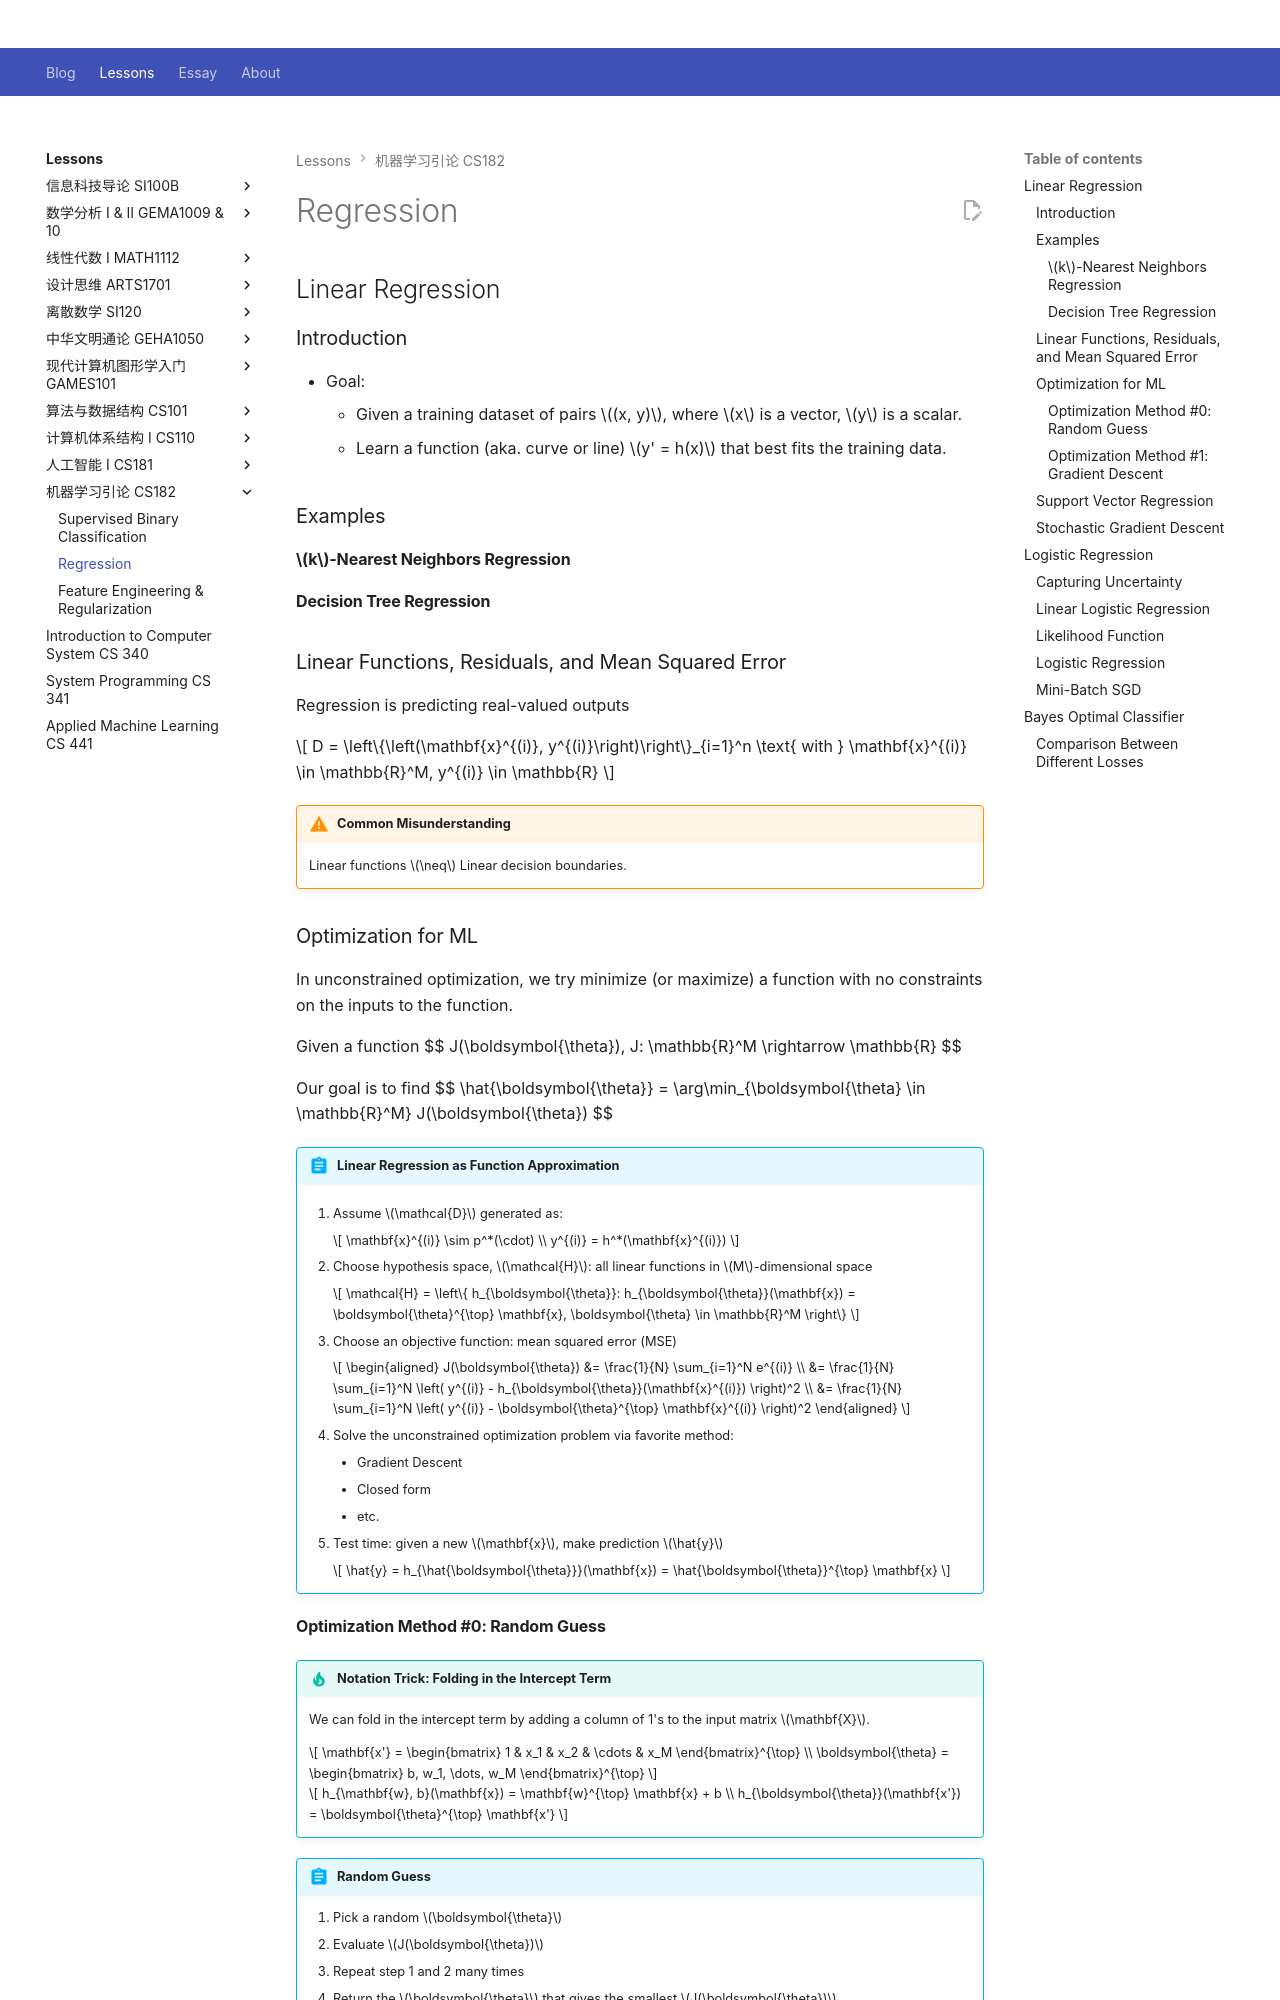

repository: Github-Anderson/Github-Anderson.github.io · page: lessons/CS182/regression/index.html · generator: mkdocs

---
comments: true
---

# Regression

## Linear Regression

### Introduction

- Goal:
	- Given a training dataset of pairs $(x, y)$, where $x$ is a vector, $y$ is a scalar.
	- Learn a function (aka. curve or line) $y' = h(x)$ that best fits the training data.

### Examples

#### $k$-Nearest Neighbors Regression

#### Decision Tree Regression

### Linear Functions, Residuals, and Mean Squared Error

Regression is predicting real-valued outputs

$$
D = \left\{\left(\mathbf{x}^{(i)}, y^{(i)}\right)\right\}_{i=1}^n \text{ with } \mathbf{x}^{(i)} \in \mathbb{R}^M, y^{(i)} \in \mathbb{R}
$$

!!! warning "Common Misunderstanding"

	Linear functions $\neq$ Linear decision boundaries.

### Optimization for ML

In unconstrained optimization, we try minimize (or maximize) a function with no constraints on the inputs to the function.

Given a function 
$$
J(\boldsymbol{\theta}), J: \mathbb{R}^M \rightarrow \mathbb{R}
$$

Our goal is to find
$$
\hat{\boldsymbol{\theta}} = \arg\min_{\boldsymbol{\theta} \in \mathbb{R}^M} J(\boldsymbol{\theta})
$$

!!! abstract "Linear Regression as Function Approximation"

	1. Assume $\mathcal{D}$ generated as:

		$$
		\mathbf{x}^{(i)} \sim p^*(\cdot) \\
		y^{(i)} = h^*(\mathbf{x}^{(i)})
		$$

	2. Choose hypothesis space, $\mathcal{H}$: all linear functions in $M$-dimensional space

		$$
		\mathcal{H} = \left\{ h_{\boldsymbol{\theta}}: h_{\boldsymbol{\theta}}(\mathbf{x}) = \boldsymbol{\theta}^{\top} \mathbf{x}, \boldsymbol{\theta} \in \mathbb{R}^M \right\}
		$$

	3. Choose an objective function: mean squared error (MSE)

		$$
		\begin{aligned}
			J(\boldsymbol{\theta}) &= \frac{1}{N} \sum_{i=1}^N e^{(i)} \\
			&= \frac{1}{N} \sum_{i=1}^N \left( y^{(i)} - h_{\boldsymbol{\theta}}(\mathbf{x}^{(i)}) \right)^2 \\
			&= \frac{1}{N} \sum_{i=1}^N \left( y^{(i)} - \boldsymbol{\theta}^{\top} \mathbf{x}^{(i)} \right)^2
		\end{aligned}
		$$

	4. Solve the unconstrained optimization problem via favorite method:

		- Gradient Descent
		- Closed form
		- etc.

	5. Test time: given a new $\mathbf{x}$, make prediction $\hat{y}$

		$$
		\hat{y} = h_{\hat{\boldsymbol{\theta}}}(\mathbf{x}) = \hat{\boldsymbol{\theta}}^{\top} \mathbf{x}
		$$
